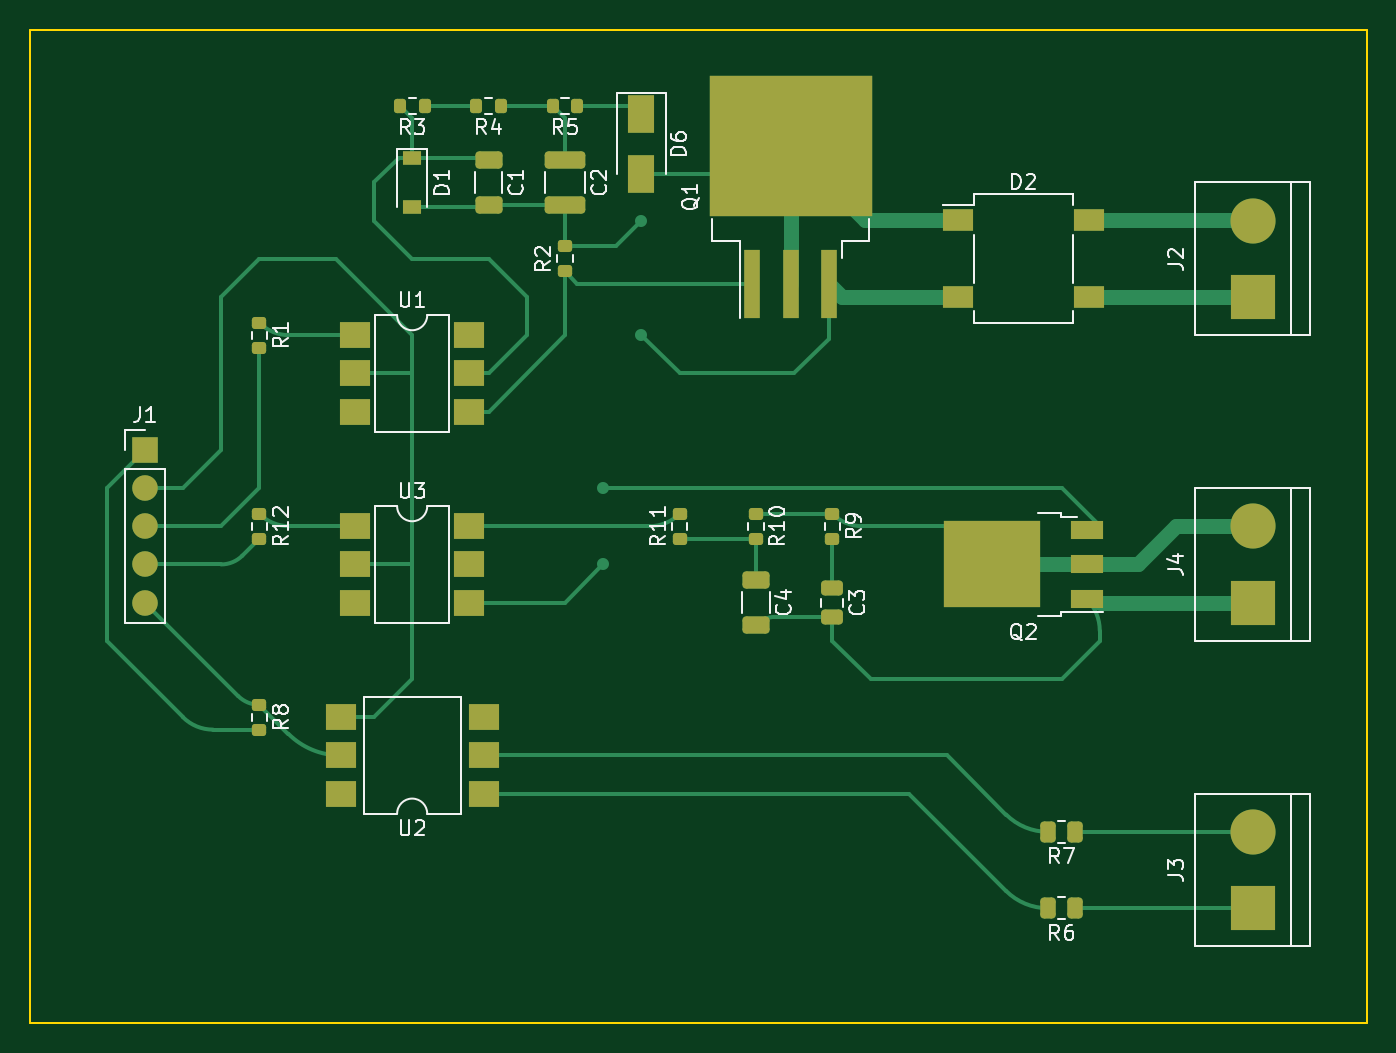
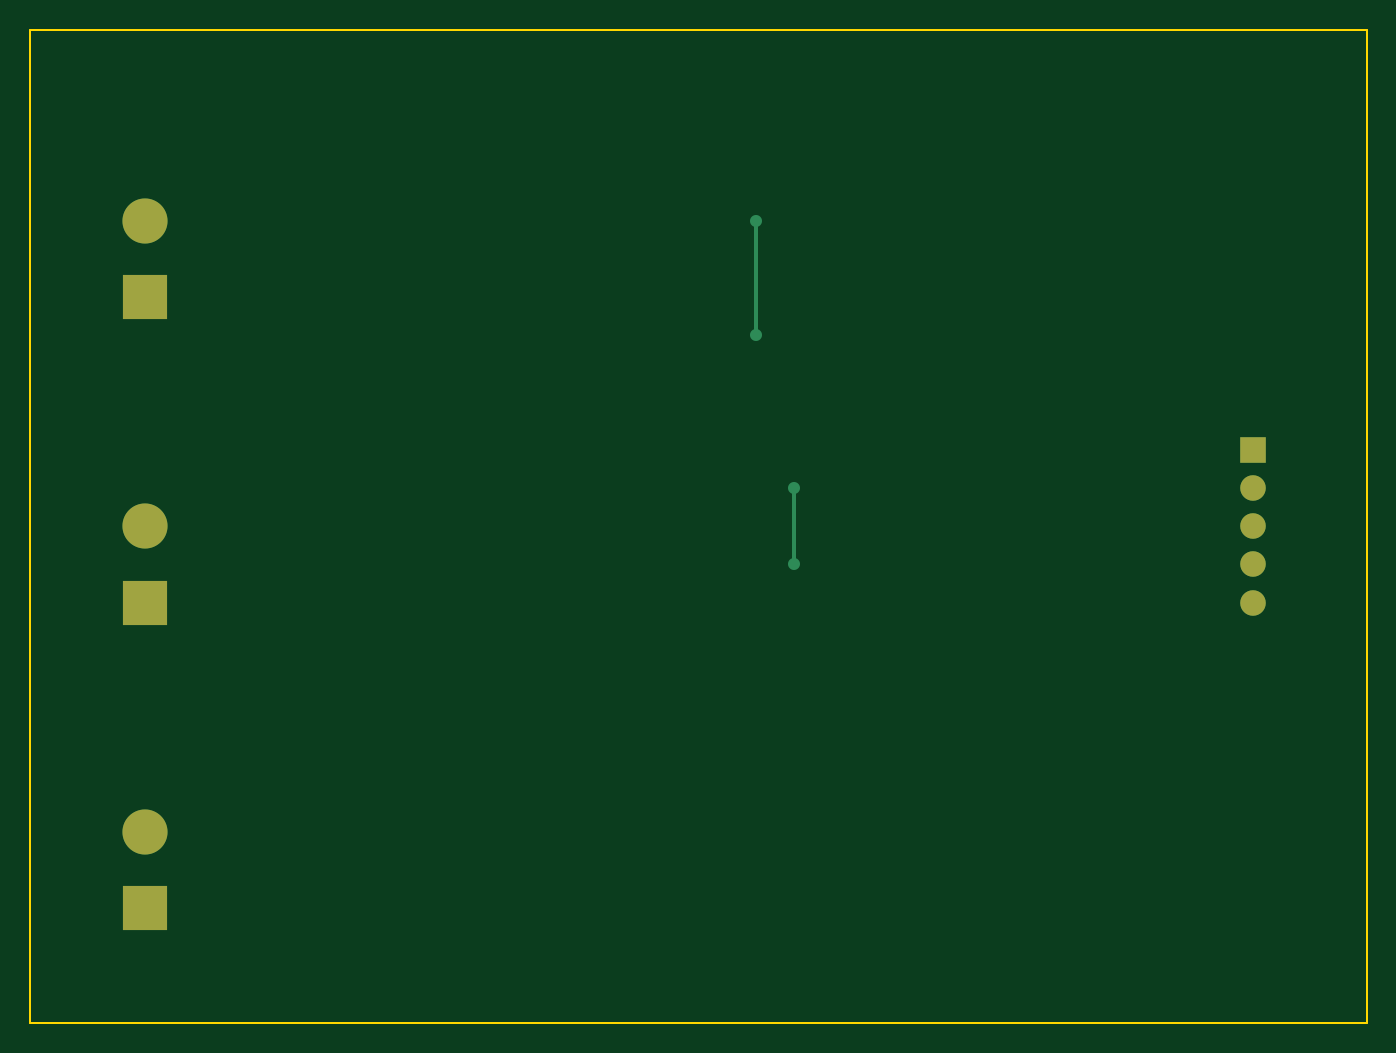
Circuit board: 9 layer files. Board 88.9 x 66.0 mm.
- bottom_copper: prototype-B_Cu.gbr (1906 bytes)
- bottom_mask: prototype-B_Mask.gbr (952 bytes)
- paste: prototype-B_Paste.gbr (460 bytes)
- bottom_silk: prototype-B_Silkscreen.gbr (461 bytes)
- outline: prototype-Edge_Cuts.gbr (840 bytes)
- top_copper: prototype-F_Cu.gbr (15086 bytes)
- top_mask: prototype-F_Mask.gbr (4655 bytes)
- paste: prototype-F_Paste.gbr (4302 bytes)
- top_silk: prototype-F_Silkscreen.gbr (24132 bytes)

=== bottom_copper: prototype-B_Cu.gbr ===
%TF.GenerationSoftware,KiCad,Pcbnew,(6.0.0-0)*%
%TF.CreationDate,2022-01-20T15:49:37+01:00*%
%TF.ProjectId,prototype,70726f74-6f74-4797-9065-2e6b69636164,rev?*%
%TF.SameCoordinates,Original*%
%TF.FileFunction,Copper,L2,Bot*%
%TF.FilePolarity,Positive*%
%FSLAX46Y46*%
G04 Gerber Fmt 4.6, Leading zero omitted, Abs format (unit mm)*
G04 Created by KiCad (PCBNEW (6.0.0-0)) date 2022-01-20 15:49:37*
%MOMM*%
%LPD*%
G01*
G04 APERTURE LIST*
%TA.AperFunction,ComponentPad*%
%ADD10R,1.700000X1.700000*%
%TD*%
%TA.AperFunction,ComponentPad*%
%ADD11O,1.700000X1.700000*%
%TD*%
%TA.AperFunction,ComponentPad*%
%ADD12R,3.000000X3.000000*%
%TD*%
%TA.AperFunction,ComponentPad*%
%ADD13C,3.000000*%
%TD*%
%TA.AperFunction,ViaPad*%
%ADD14C,0.800000*%
%TD*%
%TA.AperFunction,Conductor*%
%ADD15C,0.250000*%
%TD*%
G04 APERTURE END LIST*
D10*
%TO.P,J1,1,Pin_1*%
%TO.N,+3V3*%
X101600000Y-71120000D03*
D11*
%TO.P,J1,2,Pin_2*%
%TO.N,GND*%
X101600000Y-73660000D03*
%TO.P,J1,3,Pin_3*%
%TO.N,Net-(J1-Pad3)*%
X101600000Y-76200000D03*
%TO.P,J1,4,Pin_4*%
%TO.N,Net-(J1-Pad4)*%
X101600000Y-78740000D03*
%TO.P,J1,5,Pin_5*%
%TO.N,Net-(J1-Pad5)*%
X101600000Y-81280000D03*
%TD*%
D12*
%TO.P,J2,1,Pin_1*%
%TO.N,Net-(D2-Pad3)*%
X175260000Y-60960000D03*
D13*
%TO.P,J2,2,Pin_2*%
%TO.N,Net-(D2-Pad4)*%
X175260000Y-55880000D03*
%TD*%
D12*
%TO.P,J4,1,Pin_1*%
%TO.N,Net-(C3-Pad2)*%
X175260000Y-81280000D03*
D13*
%TO.P,J4,2,Pin_2*%
%TO.N,Net-(Q2-Pad2)*%
X175260000Y-76200000D03*
%TD*%
D12*
%TO.P,J3,1,Pin_1*%
%TO.N,Net-(J3-Pad1)*%
X175260000Y-101600000D03*
D13*
%TO.P,J3,2,Pin_2*%
%TO.N,Net-(J3-Pad2)*%
X175260000Y-96520000D03*
%TD*%
D14*
%TO.N,Net-(C1-Pad2)*%
X134620000Y-55880000D03*
X134620000Y-63500000D03*
%TO.N,Net-(Q2-Pad3)*%
X132080000Y-78740000D03*
X132080000Y-73660000D03*
%TD*%
D15*
%TO.N,Net-(C1-Pad2)*%
X134620000Y-55880000D02*
X134620000Y-63500000D01*
%TO.N,Net-(Q2-Pad3)*%
X132080000Y-73660000D02*
X132080000Y-78740000D01*
%TD*%
M02*

=== bottom_mask: prototype-B_Mask.gbr ===
%TF.GenerationSoftware,KiCad,Pcbnew,(6.0.0-0)*%
%TF.CreationDate,2022-01-20T15:49:37+01:00*%
%TF.ProjectId,prototype,70726f74-6f74-4797-9065-2e6b69636164,rev?*%
%TF.SameCoordinates,Original*%
%TF.FileFunction,Soldermask,Bot*%
%TF.FilePolarity,Negative*%
%FSLAX46Y46*%
G04 Gerber Fmt 4.6, Leading zero omitted, Abs format (unit mm)*
G04 Created by KiCad (PCBNEW (6.0.0-0)) date 2022-01-20 15:49:37*
%MOMM*%
%LPD*%
G01*
G04 APERTURE LIST*
%ADD10R,1.700000X1.700000*%
%ADD11O,1.700000X1.700000*%
%ADD12R,3.000000X3.000000*%
%ADD13C,3.000000*%
G04 APERTURE END LIST*
D10*
%TO.C,J1*%
X101600000Y-71120000D03*
D11*
X101600000Y-73660000D03*
X101600000Y-76200000D03*
X101600000Y-78740000D03*
X101600000Y-81280000D03*
%TD*%
D12*
%TO.C,J2*%
X175260000Y-60960000D03*
D13*
X175260000Y-55880000D03*
%TD*%
D12*
%TO.C,J4*%
X175260000Y-81280000D03*
D13*
X175260000Y-76200000D03*
%TD*%
D12*
%TO.C,J3*%
X175260000Y-101600000D03*
D13*
X175260000Y-96520000D03*
%TD*%
M02*

=== paste: prototype-B_Paste.gbr ===
%TF.GenerationSoftware,KiCad,Pcbnew,(6.0.0-0)*%
%TF.CreationDate,2022-01-20T15:49:37+01:00*%
%TF.ProjectId,prototype,70726f74-6f74-4797-9065-2e6b69636164,rev?*%
%TF.SameCoordinates,Original*%
%TF.FileFunction,Paste,Bot*%
%TF.FilePolarity,Positive*%
%FSLAX46Y46*%
G04 Gerber Fmt 4.6, Leading zero omitted, Abs format (unit mm)*
G04 Created by KiCad (PCBNEW (6.0.0-0)) date 2022-01-20 15:49:37*
%MOMM*%
%LPD*%
G01*
G04 APERTURE LIST*
G04 APERTURE END LIST*
M02*

=== bottom_silk: prototype-B_Silkscreen.gbr ===
%TF.GenerationSoftware,KiCad,Pcbnew,(6.0.0-0)*%
%TF.CreationDate,2022-01-20T15:49:37+01:00*%
%TF.ProjectId,prototype,70726f74-6f74-4797-9065-2e6b69636164,rev?*%
%TF.SameCoordinates,Original*%
%TF.FileFunction,Legend,Bot*%
%TF.FilePolarity,Positive*%
%FSLAX46Y46*%
G04 Gerber Fmt 4.6, Leading zero omitted, Abs format (unit mm)*
G04 Created by KiCad (PCBNEW (6.0.0-0)) date 2022-01-20 15:49:37*
%MOMM*%
%LPD*%
G01*
G04 APERTURE LIST*
G04 APERTURE END LIST*
M02*

=== outline: prototype-Edge_Cuts.gbr ===
%TF.GenerationSoftware,KiCad,Pcbnew,(6.0.0-0)*%
%TF.CreationDate,2022-01-20T15:49:38+01:00*%
%TF.ProjectId,prototype,70726f74-6f74-4797-9065-2e6b69636164,rev?*%
%TF.SameCoordinates,Original*%
%TF.FileFunction,Profile,NP*%
%FSLAX46Y46*%
G04 Gerber Fmt 4.6, Leading zero omitted, Abs format (unit mm)*
G04 Created by KiCad (PCBNEW (6.0.0-0)) date 2022-01-20 15:49:38*
%MOMM*%
%LPD*%
G01*
G04 APERTURE LIST*
%TA.AperFunction,Profile*%
%ADD10C,0.100000*%
%TD*%
G04 APERTURE END LIST*
D10*
X182880000Y-43180000D02*
X182880000Y-106680000D01*
X182880000Y-109220000D02*
X96520000Y-109220000D01*
X96520000Y-43180000D02*
X182880000Y-43180000D01*
X96520000Y-109220000D02*
X93980000Y-109220000D01*
X93980000Y-43180000D02*
X96520000Y-43180000D01*
X93980000Y-109220000D02*
X93980000Y-43180000D01*
X182880000Y-106680000D02*
X182880000Y-109220000D01*
M02*

=== top_copper: prototype-F_Cu.gbr (15086 bytes, source omitted) ===
=== top_mask: prototype-F_Mask.gbr ===
%TF.GenerationSoftware,KiCad,Pcbnew,(6.0.0-0)*%
%TF.CreationDate,2022-01-20T15:49:37+01:00*%
%TF.ProjectId,prototype,70726f74-6f74-4797-9065-2e6b69636164,rev?*%
%TF.SameCoordinates,Original*%
%TF.FileFunction,Soldermask,Top*%
%TF.FilePolarity,Negative*%
%FSLAX46Y46*%
G04 Gerber Fmt 4.6, Leading zero omitted, Abs format (unit mm)*
G04 Created by KiCad (PCBNEW (6.0.0-0)) date 2022-01-20 15:49:37*
%MOMM*%
%LPD*%
G01*
G04 APERTURE LIST*
G04 Aperture macros list*
%AMRoundRect*
0 Rectangle with rounded corners*
0 $1 Rounding radius*
0 $2 $3 $4 $5 $6 $7 $8 $9 X,Y pos of 4 corners*
0 Add a 4 corners polygon primitive as box body*
4,1,4,$2,$3,$4,$5,$6,$7,$8,$9,$2,$3,0*
0 Add four circle primitives for the rounded corners*
1,1,$1+$1,$2,$3*
1,1,$1+$1,$4,$5*
1,1,$1+$1,$6,$7*
1,1,$1+$1,$8,$9*
0 Add four rect primitives between the rounded corners*
20,1,$1+$1,$2,$3,$4,$5,0*
20,1,$1+$1,$4,$5,$6,$7,0*
20,1,$1+$1,$6,$7,$8,$9,0*
20,1,$1+$1,$8,$9,$2,$3,0*%
G04 Aperture macros list end*
%ADD10R,1.800000X2.500000*%
%ADD11R,2.000000X1.780000*%
%ADD12R,1.200000X0.900000*%
%ADD13R,1.700000X1.700000*%
%ADD14O,1.700000X1.700000*%
%ADD15RoundRect,0.200000X-0.275000X0.200000X-0.275000X-0.200000X0.275000X-0.200000X0.275000X0.200000X0*%
%ADD16RoundRect,0.200000X0.200000X0.275000X-0.200000X0.275000X-0.200000X-0.275000X0.200000X-0.275000X0*%
%ADD17RoundRect,0.250000X-0.475000X0.250000X-0.475000X-0.250000X0.475000X-0.250000X0.475000X0.250000X0*%
%ADD18R,3.000000X3.000000*%
%ADD19C,3.000000*%
%ADD20RoundRect,0.250000X-0.650000X0.325000X-0.650000X-0.325000X0.650000X-0.325000X0.650000X0.325000X0*%
%ADD21RoundRect,0.250000X-1.100000X0.325000X-1.100000X-0.325000X1.100000X-0.325000X1.100000X0.325000X0*%
%ADD22R,2.200000X1.200000*%
%ADD23R,6.400000X5.800000*%
%ADD24RoundRect,0.200000X0.275000X-0.200000X0.275000X0.200000X-0.275000X0.200000X-0.275000X-0.200000X0*%
%ADD25R,1.100000X4.600000*%
%ADD26R,10.800000X9.400000*%
%ADD27RoundRect,0.250000X0.262500X0.450000X-0.262500X0.450000X-0.262500X-0.450000X0.262500X-0.450000X0*%
%ADD28R,2.000000X1.500000*%
G04 APERTURE END LIST*
D10*
%TO.C,D6*%
X134620000Y-48800000D03*
X134620000Y-52800000D03*
%TD*%
D11*
%TO.C,U3*%
X115570000Y-76200000D03*
X115570000Y-78740000D03*
X115570000Y-81280000D03*
X123190000Y-81280000D03*
X123190000Y-78740000D03*
X123190000Y-76200000D03*
%TD*%
D12*
%TO.C,D1*%
X119380000Y-51690000D03*
X119380000Y-54990000D03*
%TD*%
D13*
%TO.C,J1*%
X101600000Y-71120000D03*
D14*
X101600000Y-73660000D03*
X101600000Y-76200000D03*
X101600000Y-78740000D03*
X101600000Y-81280000D03*
%TD*%
D15*
%TO.C,R1*%
X109220000Y-62675000D03*
X109220000Y-64325000D03*
%TD*%
D16*
%TO.C,R3*%
X120205000Y-48260000D03*
X118555000Y-48260000D03*
%TD*%
D15*
%TO.C,R12*%
X109220000Y-75375000D03*
X109220000Y-77025000D03*
%TD*%
D11*
%TO.C,U1*%
X115570000Y-63500000D03*
X115570000Y-66040000D03*
X115570000Y-68580000D03*
X123190000Y-68580000D03*
X123190000Y-66040000D03*
X123190000Y-63500000D03*
%TD*%
D17*
%TO.C,C3*%
X147320000Y-80330000D03*
X147320000Y-82230000D03*
%TD*%
D18*
%TO.C,J2*%
X175260000Y-60960000D03*
D19*
X175260000Y-55880000D03*
%TD*%
D20*
%TO.C,C1*%
X124460000Y-51865000D03*
X124460000Y-54815000D03*
%TD*%
D21*
%TO.C,C2*%
X129540000Y-51865000D03*
X129540000Y-54815000D03*
%TD*%
D15*
%TO.C,R9*%
X147320000Y-75375000D03*
X147320000Y-77025000D03*
%TD*%
D16*
%TO.C,R5*%
X130365000Y-48260000D03*
X128715000Y-48260000D03*
%TD*%
D22*
%TO.C,Q2*%
X164220000Y-81020000D03*
D23*
X157920000Y-78740000D03*
D22*
X164220000Y-78740000D03*
X164220000Y-76460000D03*
%TD*%
D18*
%TO.C,J4*%
X175260000Y-81280000D03*
D19*
X175260000Y-76200000D03*
%TD*%
D24*
%TO.C,R2*%
X129540000Y-59245000D03*
X129540000Y-57595000D03*
%TD*%
D18*
%TO.C,J3*%
X175260000Y-101600000D03*
D19*
X175260000Y-96520000D03*
%TD*%
D25*
%TO.C,Q1*%
X142005000Y-60065000D03*
D26*
X144545000Y-50915000D03*
D25*
X144545000Y-60065000D03*
X147085000Y-60065000D03*
%TD*%
D15*
%TO.C,R8*%
X109220000Y-88075000D03*
X109220000Y-89725000D03*
%TD*%
%TO.C,R10*%
X142240000Y-75375000D03*
X142240000Y-77025000D03*
%TD*%
D11*
%TO.C,U2*%
X124145000Y-93980000D03*
X124145000Y-91440000D03*
X124145000Y-88900000D03*
X114615000Y-88900000D03*
X114615000Y-91440000D03*
X114615000Y-93980000D03*
%TD*%
D16*
%TO.C,R4*%
X125285000Y-48260000D03*
X123635000Y-48260000D03*
%TD*%
D27*
%TO.C,R6*%
X163472500Y-101600000D03*
X161647500Y-101600000D03*
%TD*%
D20*
%TO.C,C4*%
X142240000Y-79805000D03*
X142240000Y-82755000D03*
%TD*%
D27*
%TO.C,R7*%
X163472500Y-96520000D03*
X161647500Y-96520000D03*
%TD*%
D24*
%TO.C,R11*%
X137160000Y-77025000D03*
X137160000Y-75375000D03*
%TD*%
D28*
%TO.C,D2*%
X155650000Y-55870000D03*
X155650000Y-60970000D03*
X164390000Y-60970000D03*
X164390000Y-55870000D03*
%TD*%
M02*

=== paste: prototype-F_Paste.gbr ===
%TF.GenerationSoftware,KiCad,Pcbnew,(6.0.0-0)*%
%TF.CreationDate,2022-01-20T15:49:37+01:00*%
%TF.ProjectId,prototype,70726f74-6f74-4797-9065-2e6b69636164,rev?*%
%TF.SameCoordinates,Original*%
%TF.FileFunction,Paste,Top*%
%TF.FilePolarity,Positive*%
%FSLAX46Y46*%
G04 Gerber Fmt 4.6, Leading zero omitted, Abs format (unit mm)*
G04 Created by KiCad (PCBNEW (6.0.0-0)) date 2022-01-20 15:49:37*
%MOMM*%
%LPD*%
G01*
G04 APERTURE LIST*
G04 Aperture macros list*
%AMRoundRect*
0 Rectangle with rounded corners*
0 $1 Rounding radius*
0 $2 $3 $4 $5 $6 $7 $8 $9 X,Y pos of 4 corners*
0 Add a 4 corners polygon primitive as box body*
4,1,4,$2,$3,$4,$5,$6,$7,$8,$9,$2,$3,0*
0 Add four circle primitives for the rounded corners*
1,1,$1+$1,$2,$3*
1,1,$1+$1,$4,$5*
1,1,$1+$1,$6,$7*
1,1,$1+$1,$8,$9*
0 Add four rect primitives between the rounded corners*
20,1,$1+$1,$2,$3,$4,$5,0*
20,1,$1+$1,$4,$5,$6,$7,0*
20,1,$1+$1,$6,$7,$8,$9,0*
20,1,$1+$1,$8,$9,$2,$3,0*%
G04 Aperture macros list end*
%ADD10R,1.800000X2.500000*%
%ADD11R,2.000000X1.780000*%
%ADD12R,1.200000X0.900000*%
%ADD13RoundRect,0.200000X-0.275000X0.200000X-0.275000X-0.200000X0.275000X-0.200000X0.275000X0.200000X0*%
%ADD14RoundRect,0.200000X0.200000X0.275000X-0.200000X0.275000X-0.200000X-0.275000X0.200000X-0.275000X0*%
%ADD15RoundRect,0.250000X-0.475000X0.250000X-0.475000X-0.250000X0.475000X-0.250000X0.475000X0.250000X0*%
%ADD16RoundRect,0.250000X-0.650000X0.325000X-0.650000X-0.325000X0.650000X-0.325000X0.650000X0.325000X0*%
%ADD17RoundRect,0.250000X-1.100000X0.325000X-1.100000X-0.325000X1.100000X-0.325000X1.100000X0.325000X0*%
%ADD18R,3.050000X2.750000*%
%ADD19R,2.200000X1.200000*%
%ADD20RoundRect,0.200000X0.275000X-0.200000X0.275000X0.200000X-0.275000X0.200000X-0.275000X-0.200000X0*%
%ADD21R,5.250000X4.550000*%
%ADD22R,1.100000X4.600000*%
%ADD23RoundRect,0.250000X0.262500X0.450000X-0.262500X0.450000X-0.262500X-0.450000X0.262500X-0.450000X0*%
%ADD24R,2.000000X1.500000*%
G04 APERTURE END LIST*
D10*
%TO.C,D6*%
X134620000Y-48800000D03*
X134620000Y-52800000D03*
%TD*%
D11*
%TO.C,U3*%
X115570000Y-76200000D03*
X115570000Y-78740000D03*
X115570000Y-81280000D03*
X123190000Y-81280000D03*
X123190000Y-78740000D03*
X123190000Y-76200000D03*
%TD*%
D12*
%TO.C,D1*%
X119380000Y-51690000D03*
X119380000Y-54990000D03*
%TD*%
D13*
%TO.C,R1*%
X109220000Y-62675000D03*
X109220000Y-64325000D03*
%TD*%
D14*
%TO.C,R3*%
X120205000Y-48260000D03*
X118555000Y-48260000D03*
%TD*%
D13*
%TO.C,R12*%
X109220000Y-75375000D03*
X109220000Y-77025000D03*
%TD*%
D11*
%TO.C,U1*%
X115570000Y-63500000D03*
X115570000Y-66040000D03*
X115570000Y-68580000D03*
X123190000Y-68580000D03*
X123190000Y-66040000D03*
X123190000Y-63500000D03*
%TD*%
D15*
%TO.C,C3*%
X147320000Y-80330000D03*
X147320000Y-82230000D03*
%TD*%
D16*
%TO.C,C1*%
X124460000Y-51865000D03*
X124460000Y-54815000D03*
%TD*%
D17*
%TO.C,C2*%
X129540000Y-51865000D03*
X129540000Y-54815000D03*
%TD*%
D13*
%TO.C,R9*%
X147320000Y-75375000D03*
X147320000Y-77025000D03*
%TD*%
D14*
%TO.C,R5*%
X130365000Y-48260000D03*
X128715000Y-48260000D03*
%TD*%
D18*
%TO.C,Q2*%
X159595000Y-77215000D03*
X156245000Y-80265000D03*
X159595000Y-80265000D03*
X156245000Y-77215000D03*
D19*
X164220000Y-81020000D03*
X164220000Y-78740000D03*
X164220000Y-76460000D03*
%TD*%
D20*
%TO.C,R2*%
X129540000Y-59245000D03*
X129540000Y-57595000D03*
%TD*%
D21*
%TO.C,Q1*%
X147320000Y-48490000D03*
X141770000Y-53340000D03*
X147320000Y-53340000D03*
X141770000Y-48490000D03*
D22*
X142005000Y-60065000D03*
X144545000Y-60065000D03*
X147085000Y-60065000D03*
%TD*%
D13*
%TO.C,R8*%
X109220000Y-88075000D03*
X109220000Y-89725000D03*
%TD*%
%TO.C,R10*%
X142240000Y-75375000D03*
X142240000Y-77025000D03*
%TD*%
D11*
%TO.C,U2*%
X124145000Y-93980000D03*
X124145000Y-91440000D03*
X124145000Y-88900000D03*
X114615000Y-88900000D03*
X114615000Y-91440000D03*
X114615000Y-93980000D03*
%TD*%
D14*
%TO.C,R4*%
X125285000Y-48260000D03*
X123635000Y-48260000D03*
%TD*%
D23*
%TO.C,R6*%
X163472500Y-101600000D03*
X161647500Y-101600000D03*
%TD*%
D16*
%TO.C,C4*%
X142240000Y-79805000D03*
X142240000Y-82755000D03*
%TD*%
D23*
%TO.C,R7*%
X163472500Y-96520000D03*
X161647500Y-96520000D03*
%TD*%
D20*
%TO.C,R11*%
X137160000Y-77025000D03*
X137160000Y-75375000D03*
%TD*%
D24*
%TO.C,D2*%
X155650000Y-55870000D03*
X155650000Y-60970000D03*
X164390000Y-60970000D03*
X164390000Y-55870000D03*
%TD*%
M02*

=== top_silk: prototype-F_Silkscreen.gbr (24132 bytes, source omitted) ===
